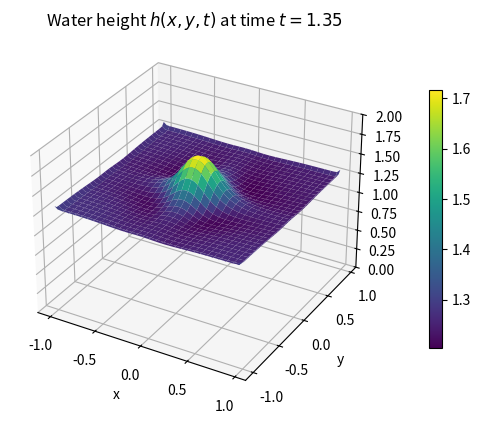
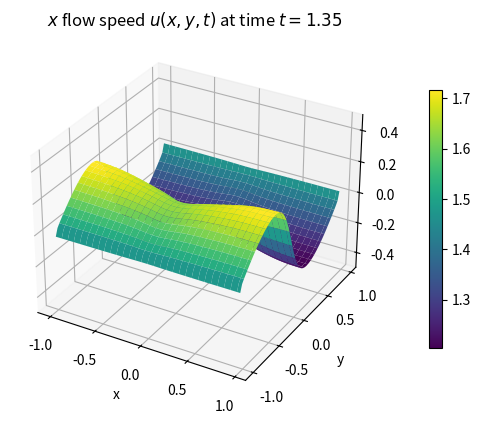
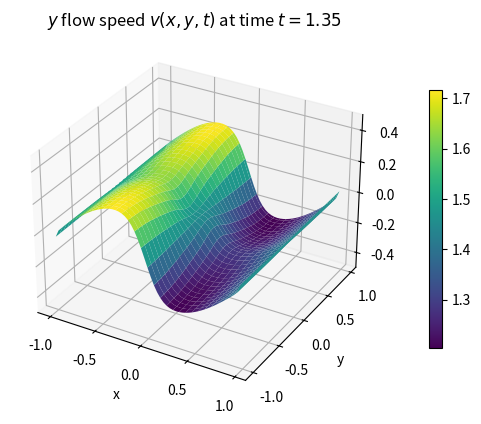
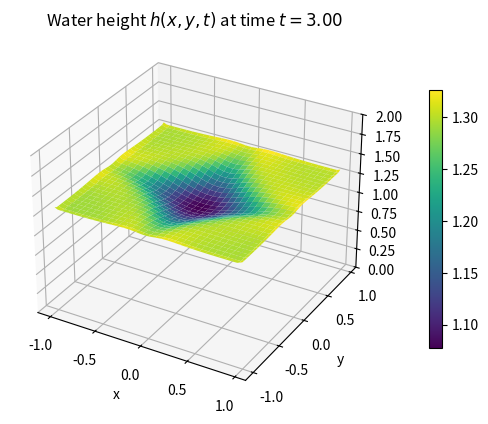
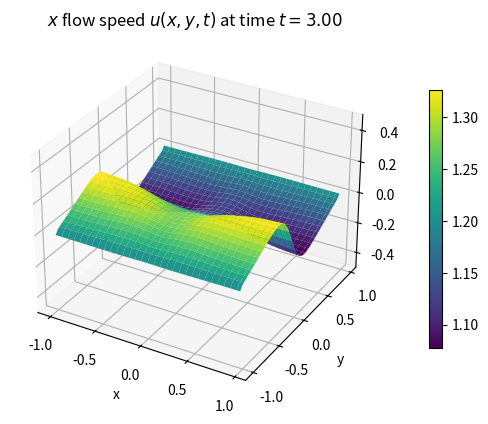
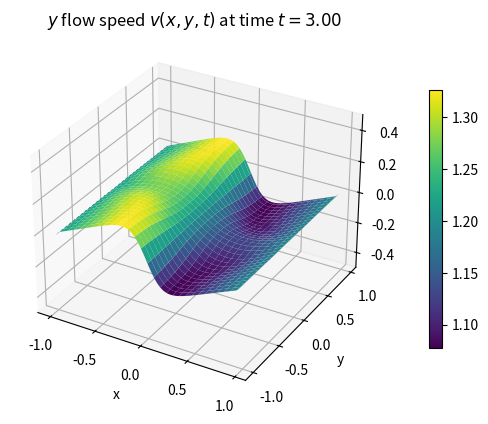
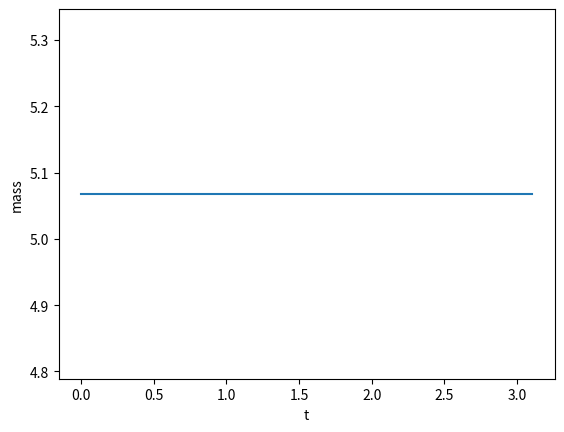

These charts were generated, in order, by the following Python code:
__author__ = 'Dario Rodriguez'

# ----------------------------------------------------------------
#                    3D DAM-BREAKING PROBLEM
# ----------------------------------------------------------------
import numpy as np
import matplotlib.pyplot as plt


def mom2speed(m, h):
    """ Compute speed from given momentum and height """
    return m / h

def abs_lambda_max_u(u, h, g=1):
    """ Compute the absolute value of the greatest eigenvalue of the
    Jacobian matrix of the hyperbolic system"""
    alamb_u = np.amax(np.abs(u + np.sqrt(g * h)))
    return alamb_u

def abs_lambda_max_v(v, h, g=1):
    """ Compute the absolute value of the greatest eigenvalue of the
    Jacobian matrix of the hyperbolic system"""
    alamb_v = np.amax(np.abs(v + np.sqrt(g * h)))
    return alamb_v

def initial_fun(x, y):
    """ Sets the initial value of u as function of x """
    u = np.zeros([3, x.shape[0], y.shape[0]])
    for i in range(len(x)):
        for j in range(len(y)):
            if (-0.5 <= x[i] <= 0.5) and (-0.5 <= y[j] <= 0.5):
                u[:, i, j] = [2, 0, 0]
            else:
                u[:, i, j] = [1, 0, 0]
    return u

def flux_fun_f(vec, g=1):
    """
    Flux vector function f(u)
    :param vec: (np.array 3 x nx x ny)
    :return: f(u) (np.array 3 x nx x ny)

     h: water height
     mx: x-momentum
     my: y-momentum
     g: (float) gravity. Default value 1

    """
    h, mx, my = vec[0, :, :], vec[1, :, :], vec[2, :, :]
    f_u = np.array([mx,
                    (mx**2 / h) + 0.5 * g * h**2,
                    mx * my / h])

    return f_u

def flux_fun_g(vec, g=1):
    """
    Flux vector function g(u)
    :param vec: (np.array 3 x nx x ny)
    :return: f(u) (np.array 3 x nx)

     h: water height
     mx: x-momentum
     my: y-momentum
     g: (float) gravity. Default value 1

    """
    h, mx, my = vec[0, :, :], vec[1, :, :], vec[2, :, :]
    g_u = np.array([my,
                    mx * my / h,
                    (my**2 / h) + 0.5 * g * h**2])

    return g_u

def compute_mass(h, hx, hy):
    """ Computes total mass of water """
    m = np.sum(h) * hx * hy
    return m


if __name__ == '__main__':

    # -------------------------------------
    #               User Inputs
    # --------------------------------------
    nx = 60     # Space discretization points in x
    ny = nx     # Space discretization points in y
    c = 0.8     # Constant to determine time discretization
    T = 3.1       # Total simulation time
    T_store = [1.35, 3]
    # T_store = [0.25, 0.5, 1.]

    # -------------------------------------
    #               Processing
    # --------------------------------------
    # Note that the time step is chosen dynamically and the first
    # discretization is computed based on the initial values

    x, hx = np.linspace(-1, 1, nx, endpoint=False, retstep=True)
    y, hy = np.linspace(-1, 1, ny, endpoint=False, retstep=True)
    u_vec = initial_fun(x, y)                     # Vector of conserved variables
    u_v_0 = u_vec.copy()                          # Vector of conserved variables at time 0
    m_0 = compute_mass(u_vec[0, :, :], hx, hy)

    u0 = mom2speed(u_vec[1, :, :], u_vec[0, :, :])
    l_max_u = abs_lambda_max_u(u0, u_vec[0, :, :])

    v0 = mom2speed(u_vec[2, :, :], u_vec[0, :, :])
    l_max_v = abs_lambda_max_v(v0, u_vec[0, :, :])

    ht = (c / 2) * np.min([np.min(hx / l_max_u), np.min(hy / l_max_v)])

    K = np.arange(0, nx)    # 0, ..., nx-1
    Km1 = np.roll(K, 1)     # nx-1, 0, 1, ..., nx-2
    Kp1 = np.roll(K, -1)    # 1, ..., nx

    u_vec_st = {}           # Desired stored values

    # -------------------------------------
    #               Computing
    # --------------------------------------
    t_c = 0.
    st_idx = 0
    T_store_unique = []
    m_vec = [m_0]
    t_vec = [t_c]

    while t_c < T:
        u_vec_u_plus = u_vec[:, Kp1, :]
        u_vec_u_minus = u_vec[:, K, :]

        u_vec_v_plus = u_vec[:, :, Kp1]
        u_vec_v_minus = u_vec[:, :, K]

        l_max_u_minus = abs_lambda_max_u(mom2speed(u_vec_u_minus[1, :, :], u_vec_u_minus[0, :, :]),
                                         u_vec_u_minus[0, :, :])
        l_max_u_plus = abs_lambda_max_u(mom2speed(u_vec_u_plus[1, :, :], u_vec_u_plus[0, :, :]),
                                         u_vec_u_plus[0, :, :])
        l_max_u_bar = np.maximum(l_max_u_minus, l_max_u_plus)

        l_max_v_minus = abs_lambda_max_v(mom2speed(u_vec_v_minus[2, :, :], u_vec_v_minus[0, :, :]),
                                         u_vec_v_minus[0, :, :])
        l_max_v_plus = abs_lambda_max_u(mom2speed(u_vec_v_plus[2, :, :], u_vec_v_plus[0, :, :]),
                                         u_vec_v_plus[0, :, :])
        l_max_v_bar = np.maximum(l_max_v_minus, l_max_v_plus)

        flux_f = 0.5 * (flux_fun_f(u_vec_u_minus) + flux_fun_f(u_vec_u_plus)) - \
                 0.5 * l_max_u_bar * (u_vec_u_plus - u_vec_u_minus)

        flux_g = 0.5 * (flux_fun_g(u_vec_v_minus) + flux_fun_g(u_vec_v_plus)) - \
                 0.5 * l_max_v_bar * (u_vec_v_plus - u_vec_v_minus)

        # Tensor v computation
        u_vec = u_vec - (ht / hx) * (flux_f[:, K, :] - flux_f[:, Km1, :]) - \
                (ht / hy) * (flux_g[:, :, K] - flux_g[:, :, Km1])  # u vector

        # Mass calculation
        m_vec.append(compute_mass(u_vec[0, :, :], hx, hy))

        # Boundary conditions (Perfect walls) Normal speed is nullified at the four walls
        u_vec[2, :, 0] = - u_vec[2, :, 1]       # Bottom wall u_y[0] = - u_y[1]
        u_vec[2, :, -1] = - u_vec[2, :, -2]     # Top wall u_y[-1] = - u_y[-2]
        u_vec[1, 0, :] = - u_vec[1, 1, :]       # Left wall u_x[0] = - u_x[1]
        u_vec[1, -1, :] = - u_vec[1, -2, :]     # Right wall u_x[-1] = - u_x[-2]

        # Store tensor if listed
        if (round(t_c, 2) in T_store) and (round(t_c, 2) not in T_store_unique):
            u_vec_st[st_idx] = u_vec
            st_idx += 1
            T_store_unique.append(round(t_c, 2))

        # Add time and update time step dynamically
        t_c += ht
        t_vec.append(t_c)
        ht = (c / 2) * np.min([np.min(hx / l_max_u_minus), np.min(hy / l_max_v_minus)])

    for k, v in u_vec_st.items():

        fig = plt.figure()
        ax = plt.axes(projection='3d')
        X, Y = np.meshgrid(x, y)
        surf = ax.plot_surface(X, Y, u_vec_st[k][0, :, :], cmap='viridis', edgecolor='none')
        ax.set_zlim3d(0, 2)
        ax.set_xlabel('x')
        ax.set_ylabel('y')
        ax.set_title(r'Water height $h(x,y,t)$ at time $t = {:.2f}$'.format(T_store[k]))
        fig.colorbar(surf, ax=ax, shrink=0.7, pad=0.1)

        fig = plt.figure()
        ax = plt.axes(projection='3d')
        X, Y = np.meshgrid(x, y)
        ax.plot_surface(X, Y, mom2speed(u_vec_st[k][1, :, :], u_vec_st[k][0, :, :]), cmap='viridis', edgecolor='none')
        ax.set_zlim3d(-0.5, 0.5)
        ax.set_xlabel('x')
        ax.set_ylabel('y')
        ax.set_title(r'$x$ flow speed $u(x,y,t)$ at time $t = {:.2f}$'.format(T_store[k]))
        fig.colorbar(surf, ax=ax, shrink=0.7, pad=0.1)

        fig = plt.figure()
        ax = plt.axes(projection='3d')
        X, Y = np.meshgrid(x, y)
        ax.plot_surface(X, Y, mom2speed(u_vec_st[k][2, :, :], u_vec_st[k][0, :, :]), cmap='viridis', edgecolor='none')
        ax.set_zlim3d(-0.5, 0.5)
        ax.set_xlabel('x')
        ax.set_ylabel('y')
        ax.set_title(r'$y$ flow speed $v(x,y,t)$ at time $t = {:.2f}$'.format(T_store[k]))
        fig.colorbar(surf, ax=ax, shrink=0.7, pad=0.1)

    fig, ax = plt.subplots()
    ax.plot(t_vec, m_vec)
    ax.set_xlabel('t')
    ax.set_ylabel('mass')
